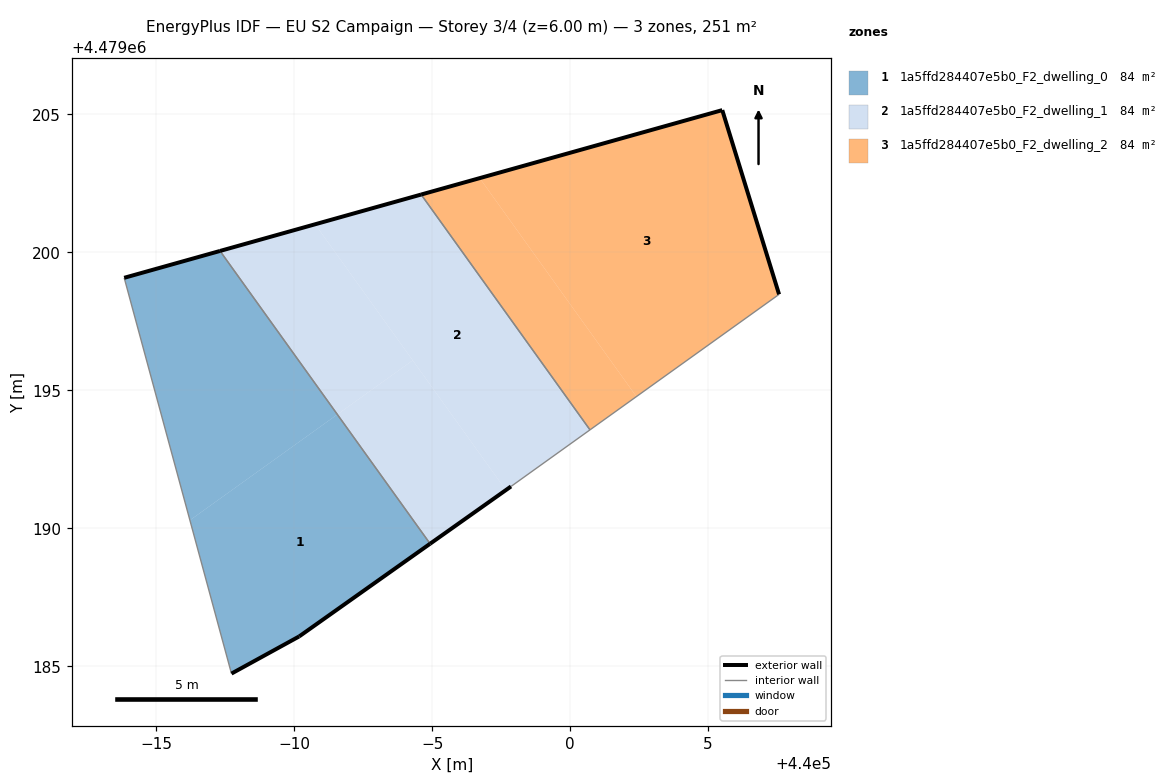
=== STOREY PLAN SPEC (per zone: floor XY polygon, exterior-wall plan segments, windows/doors) ===
zone 1: 1a5ffd284407e5b0_F2_dwelling_0  (83.8 m²)
  floor: (439991.57, 4479194.13) (439987.32, 4479200.05) (439983.84, 4479199.08) (439986.22, 4479190.30)
  floor: (439994.93, 4479189.45) (439991.57, 4479194.13) (439986.22, 4479190.30) (439987.73, 4479184.74) (439990.18, 4479186.09)
  exterior wall: (439990.18, 4479186.09) – (439987.73, 4479184.74)  [2.8 m]
  exterior wall: (439983.84, 4479199.08) – (439987.32, 4479200.05)  [3.6 m]
  exterior wall: (439994.93, 4479189.45) – (439990.18, 4479186.09)  [5.8 m]
  interior walls: 2
zone 2: 1a5ffd284407e5b0_F2_dwelling_1  (83.8 m²)
  floor: (440000.72, 4479193.57) (439994.60, 4479202.10) (439990.76, 4479201.02) (439997.67, 4479191.39) (439997.86, 4479191.52)
  floor: (439994.30, 4479196.09) (439990.76, 4479201.02) (439987.32, 4479200.05) (439991.57, 4479194.13)
  floor: (439997.67, 4479191.39) (439994.30, 4479196.09) (439991.57, 4479194.13) (439994.93, 4479189.45)
  exterior wall: (439997.86, 4479191.52) – (439994.93, 4479189.45)  [3.6 m]
  exterior wall: (439987.32, 4479200.05) – (439994.60, 4479202.10)  [7.6 m]
  interior walls: 3
zone 3: 1a5ffd284407e5b0_F2_dwelling_2  (83.8 m²)
  floor: (440002.40, 4479194.78) (439996.73, 4479202.69) (439994.60, 4479202.10) (440000.72, 4479193.57)
  floor: (440007.57, 4479198.48) (440005.51, 4479205.16) (439996.73, 4479202.69) (440002.40, 4479194.78)
  exterior wall: (439994.60, 4479202.10) – (440005.51, 4479205.16)  [11.3 m]
  exterior wall: (440005.51, 4479205.16) – (440007.57, 4479198.48)  [7.0 m]
  interior walls: 2

=== DERIVED (storey summary) ===
Building: EU S2 Campaign
Storey: 3 of 4  (floor level z = 6.00 m)
Storey gross floor area: 251.4 m²
Zones on this storey: 3
  - 1a5ffd284407e5b0_F2_dwelling_0: floor 83.8 m²; exterior wall 12.2 m (36.6 m²); WWR 0.0%
  - 1a5ffd284407e5b0_F2_dwelling_1: floor 83.8 m²; exterior wall 11.2 m (33.5 m²); WWR 0.0%
  - 1a5ffd284407e5b0_F2_dwelling_2: floor 83.8 m²; exterior wall 18.3 m (55.0 m²); WWR 0.0%
Zone adjacency (shared interzone walls):
  - 1a5ffd284407e5b0_F2_dwelling_0 ↔ 1a5ffd284407e5b0_F2_dwelling_1
  - 1a5ffd284407e5b0_F2_dwelling_1 ↔ 1a5ffd284407e5b0_F2_dwelling_2